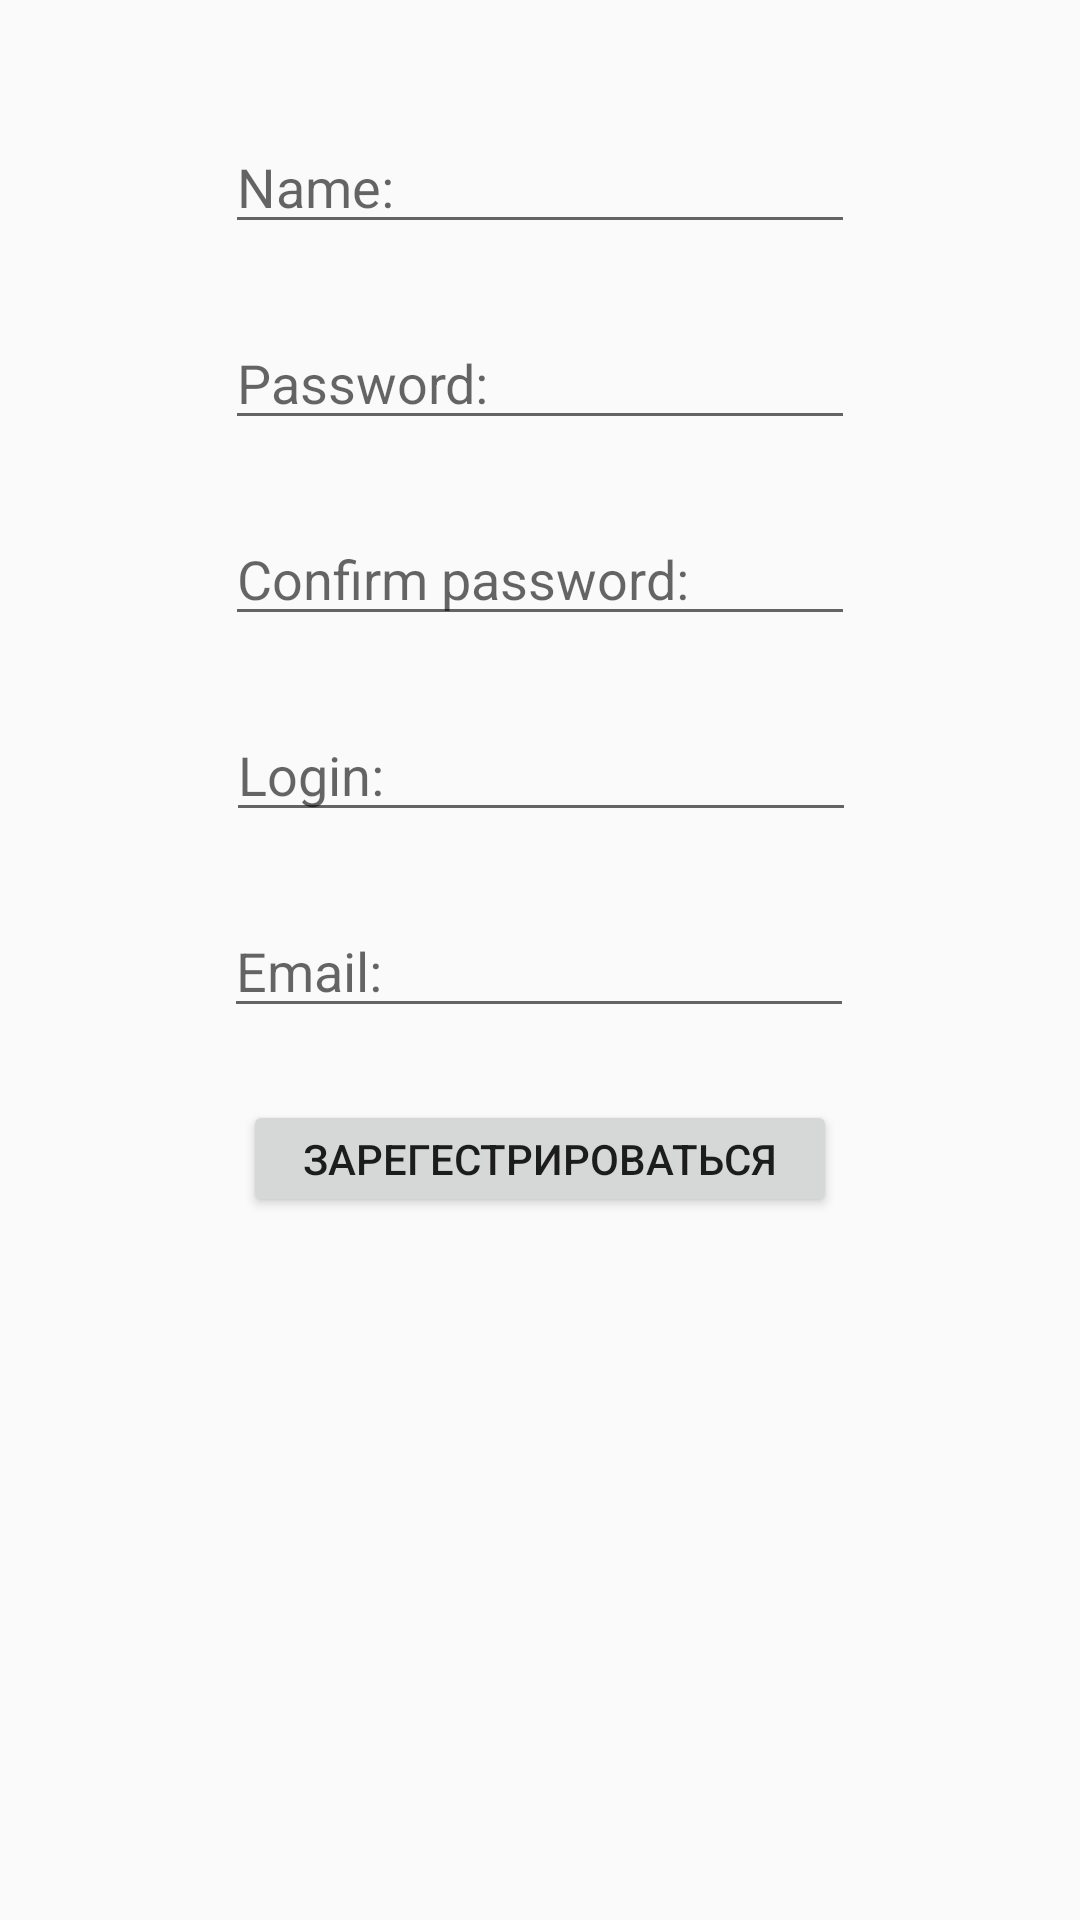

This screen was rendered from an Android layout file. Write that file and the resources it references.
<!-- AndroidManifest.xml: application theme Theme.AndroidLessons -->
<!-- res/layout/activity_register.xml -->
<?xml version="1.0" encoding="utf-8"?>
<android.support.constraint.ConstraintLayout xmlns:android="http://schemas.android.com/apk/res/android"
    xmlns:app="http://schemas.android.com/apk/res-auto"
    xmlns:tools="http://schemas.android.com/tools"
    android:layout_width="match_parent"
    android:layout_height="match_parent"
    tools:context=".register.RegisterActivity">

    <EditText
        android:id="@+id/input_login"
        android:layout_width="wrap_content"
        android:layout_height="wrap_content"
        android:layout_marginTop="24dp"
        android:ems="10"
        android:hint="Login:"
        android:inputType="text"
        app:layout_constraintEnd_toEndOf="parent"
        app:layout_constraintHorizontal_bias="0.502"
        app:layout_constraintStart_toStartOf="parent"
        app:layout_constraintTop_toBottomOf="@+id/confirm_password" />

    <EditText
        android:id="@+id/input_email"
        android:layout_width="wrap_content"
        android:layout_height="wrap_content"
        android:layout_marginTop="24dp"
        android:ems="10"
        android:hint="Email:"
        android:inputType="text"
        app:layout_constraintEnd_toEndOf="parent"
        app:layout_constraintHorizontal_bias="0.497"
        app:layout_constraintStart_toStartOf="parent"
        app:layout_constraintTop_toBottomOf="@+id/input_login" />

    <EditText
        android:id="@+id/input_name"
        android:layout_width="wrap_content"
        android:layout_height="wrap_content"
        android:layout_marginTop="40dp"
        android:ems="10"
        android:hint="Name:"
        android:inputType="textPersonName"
        app:layout_constraintEnd_toEndOf="parent"
        app:layout_constraintStart_toStartOf="parent"
        app:layout_constraintTop_toTopOf="parent" />

    <EditText
        android:id="@+id/input_password"
        android:layout_width="wrap_content"
        android:layout_height="wrap_content"
        android:layout_marginTop="24dp"
        android:ems="10"
        android:hint="Password:"
        android:inputType="number"
        app:layout_constraintEnd_toEndOf="parent"
        app:layout_constraintStart_toStartOf="parent"
        app:layout_constraintTop_toBottomOf="@+id/input_name" />

    <EditText
        android:id="@+id/confirm_password"
        android:layout_width="wrap_content"
        android:layout_height="wrap_content"
        android:layout_marginTop="24dp"
        android:ems="10"
        android:hint="Confirm password:"
        android:inputType="number"
        app:layout_constraintEnd_toEndOf="parent"
        app:layout_constraintStart_toStartOf="parent"
        app:layout_constraintTop_toBottomOf="@+id/input_password" />

    <Button
        android:id="@+id/btn_login"
        android:layout_width="198dp"
        android:layout_height="39dp"
        android:layout_marginTop="24dp"
        android:text="Зарегестрироваться"
        app:layout_constraintEnd_toEndOf="parent"
        app:layout_constraintStart_toStartOf="parent"
        app:layout_constraintTop_toBottomOf="@+id/input_email" />
</android.support.constraint.ConstraintLayout>
<!-- resources referenced by this layout -->
<resources>
  <style name="Theme.AndroidLessons" parent="Theme.AppCompat.Light.NoActionBar">
          
          <item name="colorPrimary">@color/purple_500</item>
          <item name="colorPrimaryDark">@color/purple_700</item>
          <item name="colorAccent">@color/teal_200</item>
          
      </style>
  <!-- not gathered from this repository: default colours our renderer supplied (Android Studio template values) -->
  <color name="purple_500">#FF6200EE</color>
  <color name="purple_700">#FF3700B3</color>
  <color name="teal_200">#FF03DAC5</color>
</resources>
